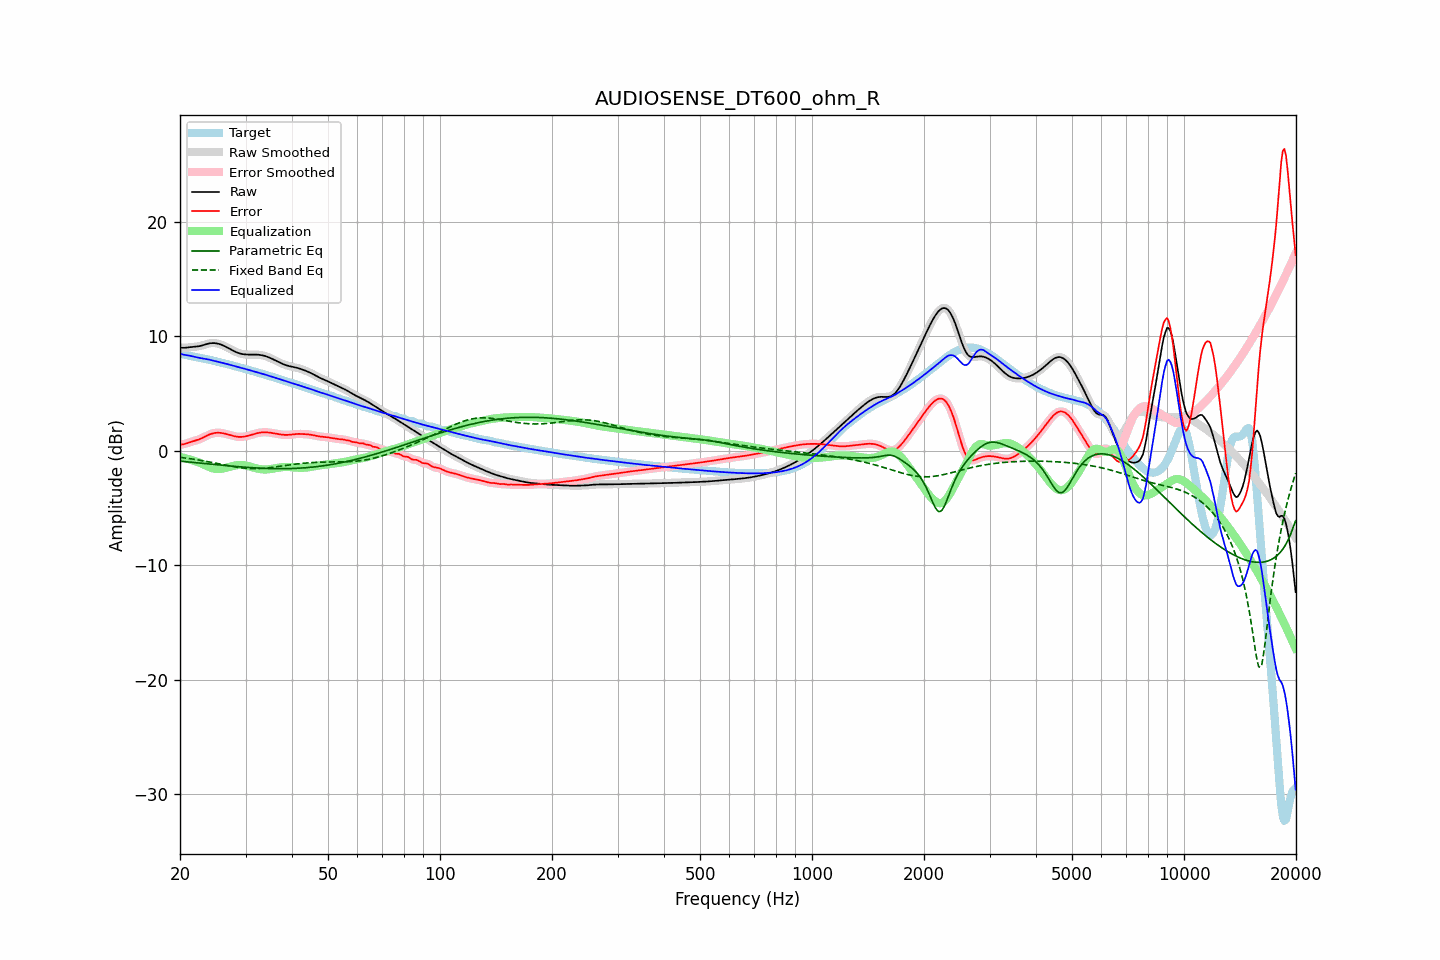

The file beside this chart, header and first rows:
frequency, raw, error, smoothed, error_smoothed, equalization, parametric_eq, fixed_band_eq, equalized_raw, equalized_smoothed, target
20.00, 9.03, 0.54, 9.03, 0.54, -0.53, -0.90, -0.56, 8.50, 8.50, 8.48
20.20, 9.01, 0.56, 9.02, 0.56, -0.56, -0.91, -0.58, 8.46, 8.46, 8.46
20.40, 9.01, 0.58, 9.01, 0.58, -0.59, -0.92, -0.60, 8.42, 8.42, 8.43
20.61, 9.01, 0.61, 9.02, 0.61, -0.63, -0.94, -0.62, 8.39, 8.39, 8.41
20.81, 9.03, 0.65, 9.03, 0.65, -0.66, -0.95, -0.64, 8.37, 8.36, 8.37
21.02, 9.05, 0.70, 9.05, 0.70, -0.70, -0.96, -0.66, 8.34, 8.34, 8.34
21.23, 9.06, 0.75, 9.06, 0.75, -0.74, -0.98, -0.68, 8.32, 8.32, 8.31
21.44, 9.08, 0.80, 9.08, 0.80, -0.78, -0.99, -0.70, 8.29, 8.29, 8.28
21.66, 9.09, 0.84, 9.09, 0.84, -0.83, -1.00, -0.72, 8.26, 8.26, 8.25
21.87, 9.10, 0.88, 9.10, 0.88, -0.87, -1.02, -0.74, 8.22, 8.23, 8.22
22.09, 9.11, 0.92, 9.11, 0.92, -0.92, -1.03, -0.76, 8.19, 8.19, 8.19
22.31, 9.13, 0.96, 9.13, 0.96, -0.97, -1.04, -0.78, 8.16, 8.16, 8.17
22.54, 9.15, 1.01, 9.15, 1.01, -1.02, -1.06, -0.81, 8.13, 8.13, 8.14
22.76, 9.18, 1.07, 9.19, 1.07, -1.08, -1.07, -0.83, 8.10, 8.10, 8.12
22.99, 9.22, 1.13, 9.22, 1.13, -1.14, -1.09, -0.86, 8.08, 8.08, 8.09
23.22, 9.27, 1.21, 9.27, 1.21, -1.21, -1.10, -0.88, 8.06, 8.06, 8.06
23.45, 9.31, 1.28, 9.31, 1.28, -1.28, -1.11, -0.91, 8.03, 8.03, 8.03
23.69, 9.35, 1.35, 9.35, 1.35, -1.34, -1.13, -0.93, 8.01, 8.01, 8.01
23.92, 9.39, 1.41, 9.39, 1.41, -1.41, -1.14, -0.96, 7.98, 7.98, 7.97
24.16, 9.41, 1.47, 9.41, 1.47, -1.46, -1.15, -0.99, 7.95, 7.95, 7.94
24.40, 9.42, 1.51, 9.42, 1.52, -1.51, -1.17, -1.02, 7.91, 7.91, 7.91
24.65, 9.42, 1.55, 9.42, 1.55, -1.54, -1.18, -1.04, 7.88, 7.88, 7.87
24.89, 9.41, 1.57, 9.41, 1.57, -1.57, -1.20, -1.07, 7.84, 7.84, 7.84
25.14, 9.39, 1.58, 9.39, 1.59, -1.58, -1.21, -1.10, 7.81, 7.81, 7.80
25.39, 9.36, 1.59, 9.36, 1.59, -1.58, -1.22, -1.13, 7.77, 7.77, 7.77
25.65, 9.31, 1.58, 9.31, 1.58, -1.58, -1.24, -1.16, 7.74, 7.74, 7.74
25.91, 9.26, 1.56, 9.26, 1.56, -1.56, -1.25, -1.19, 7.71, 7.71, 7.70
26.16, 9.21, 1.53, 9.21, 1.53, -1.53, -1.26, -1.22, 7.67, 7.67, 7.67
26.43, 9.14, 1.50, 9.14, 1.50, -1.50, -1.28, -1.24, 7.64, 7.64, 7.64
26.69, 9.07, 1.47, 9.07, 1.47, -1.47, -1.29, -1.27, 7.60, 7.60, 7.60
26.96, 9.00, 1.43, 8.99, 1.43, -1.43, -1.30, -1.30, 7.57, 7.57, 7.56
27.23, 8.92, 1.39, 8.92, 1.39, -1.39, -1.32, -1.33, 7.53, 7.53, 7.53
27.50, 8.84, 1.35, 8.84, 1.35, -1.35, -1.33, -1.35, 7.49, 7.49, 7.49
27.77, 8.76, 1.31, 8.76, 1.31, -1.31, -1.34, -1.38, 7.45, 7.45, 7.45
28.05, 8.69, 1.28, 8.69, 1.28, -1.28, -1.35, -1.40, 7.41, 7.41, 7.41
28.33, 8.63, 1.25, 8.63, 1.25, -1.26, -1.37, -1.42, 7.37, 7.37, 7.38
28.62, 8.57, 1.23, 8.57, 1.23, -1.24, -1.38, -1.44, 7.33, 7.34, 7.34
28.90, 8.53, 1.22, 8.53, 1.22, -1.23, -1.39, -1.46, 7.30, 7.30, 7.30
29.19, 8.49, 1.22, 8.49, 1.22, -1.23, -1.40, -1.48, 7.26, 7.26, 7.27
29.48, 8.46, 1.23, 8.46, 1.23, -1.24, -1.41, -1.50, 7.22, 7.22, 7.23
29.78, 8.44, 1.25, 8.44, 1.25, -1.25, -1.42, -1.51, 7.19, 7.19, 7.19
30.08, 8.43, 1.28, 8.43, 1.28, -1.28, -1.43, -1.52, 7.15, 7.15, 7.15
30.38, 8.42, 1.31, 8.42, 1.31, -1.31, -1.44, -1.54, 7.11, 7.11, 7.11
30.68, 8.42, 1.35, 8.42, 1.35, -1.35, -1.45, -1.54, 7.07, 7.07, 7.07
30.99, 8.42, 1.39, 8.42, 1.39, -1.39, -1.46, -1.55, 7.03, 7.03, 7.03
31.30, 8.42, 1.43, 8.42, 1.43, -1.43, -1.47, -1.55, 6.99, 6.99, 6.99
31.61, 8.42, 1.47, 8.42, 1.47, -1.47, -1.48, -1.56, 6.95, 6.95, 6.95
31.93, 8.42, 1.51, 8.42, 1.51, -1.51, -1.49, -1.55, 6.91, 6.91, 6.91
32.24, 8.41, 1.55, 8.41, 1.55, -1.54, -1.50, -1.55, 6.87, 6.87, 6.87
32.57, 8.40, 1.58, 8.40, 1.58, -1.57, -1.51, -1.55, 6.83, 6.83, 6.83
32.89, 8.38, 1.60, 8.38, 1.60, -1.60, -1.51, -1.54, 6.79, 6.79, 6.78
33.22, 8.36, 1.62, 8.36, 1.62, -1.61, -1.52, -1.53, 6.75, 6.75, 6.74
33.55, 8.33, 1.63, 8.33, 1.63, -1.62, -1.53, -1.52, 6.71, 6.71, 6.70
33.89, 8.29, 1.63, 8.29, 1.63, -1.62, -1.53, -1.51, 6.67, 6.66, 6.66
34.23, 8.24, 1.62, 8.24, 1.62, -1.62, -1.54, -1.50, 6.62, 6.62, 6.62
34.57, 8.19, 1.61, 8.19, 1.61, -1.61, -1.54, -1.48, 6.58, 6.58, 6.58
34.92, 8.13, 1.59, 8.13, 1.59, -1.59, -1.54, -1.46, 6.54, 6.54, 6.54
35.27, 8.07, 1.57, 8.07, 1.57, -1.57, -1.55, -1.45, 6.49, 6.49, 6.49
35.62, 8.00, 1.55, 8.00, 1.55, -1.55, -1.55, -1.43, 6.45, 6.45, 6.45
35.97, 7.93, 1.52, 7.93, 1.52, -1.52, -1.55, -1.41, 6.40, 6.40, 6.40
... 635 more rows
